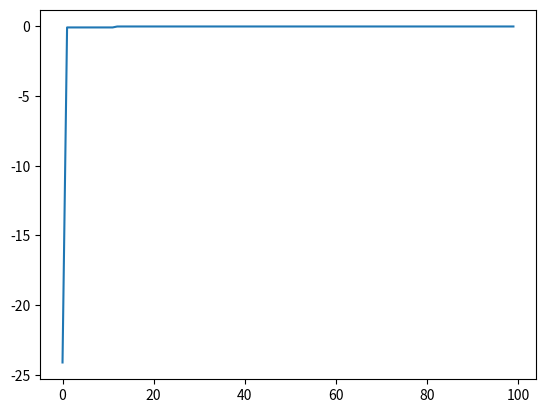

Recreate this plot in Python.
# original ABC
import random
import matplotlib.pyplot as plt
# optimize y = x ^ 2 for x in [-500, 500]

def find_max_index(my_list):
    index = 0
    max_value = my_list[index]
    for i in range(len(my_list)):
        if my_list[i] > max_value:
            max_value = my_list[i]
            index = i
    return index

N_w = 50    # number of workers
N_s = 10    # number of scouts
N_all = N_w + N_s   # number of all the bees
max_limit = 10
max_opt_iter = 100
pos_list = []
fitness_list = []
limit_list = []
opt_fitness_list = []

# initialization
for i in range(N_all):
    pos = 1000*(random.random()-0.5)
    pos_list.append(pos)
    fitness = -pos * pos
    fitness_list.append(fitness)
    limit_list.append(0)


index = find_max_index(fitness_list)
g_best_pos = pos_list[index]
g_best_fitness = fitness_list[index]

print(g_best_fitness)
# start optimization
for opt_iter in range(max_opt_iter):
    #print(opt_iter)
    for i in range(N_w):
        # choose a neighbour
        neigh_index = random.randint(0, N_all - 1)
        while neigh_index == i:
            neigh_index = random.randint(0, N_all - 1)

        # calculate new pos
        temp_pos = pos_list[i] + 2*(random.random()-0.5)*(pos_list[neigh_index] - pos_list[i])

        # bound new pos
        if temp_pos > 500:
            temp_pos = 500
        if temp_pos < -500:
            temp_pos = -500

        # calculate fitness
        temp_fitness = -temp_pos * temp_pos

        # update self fitness and pos
        if temp_fitness > fitness_list[i]:
            fitness_list[i] = temp_fitness
            pos_list[i] = temp_pos
            limit_list[i] = 0
        else:
            limit_list[i] = limit_list[i] + 1

        if limit_list[i] > max_limit:
            pos_list[i] = 1000*(random.random()-0.5)

    for i in range(N_w, N_w+N_s):
        # choose a new pos
        pos_list[i] = 1000 * (random.random() - 0.5)

        # calculate fitness
        fitness_list[i] = -pos_list[i] * pos_list[i]

    # update global best pos
    index = find_max_index(fitness_list)
    if fitness_list[index] > g_best_fitness:
        g_best_pos = pos_list[index]
        g_best_fitness = fitness_list[index]

    opt_fitness_list.append(g_best_fitness)

x = range(max_opt_iter)
plt.plot(x, opt_fitness_list)
plt.show()